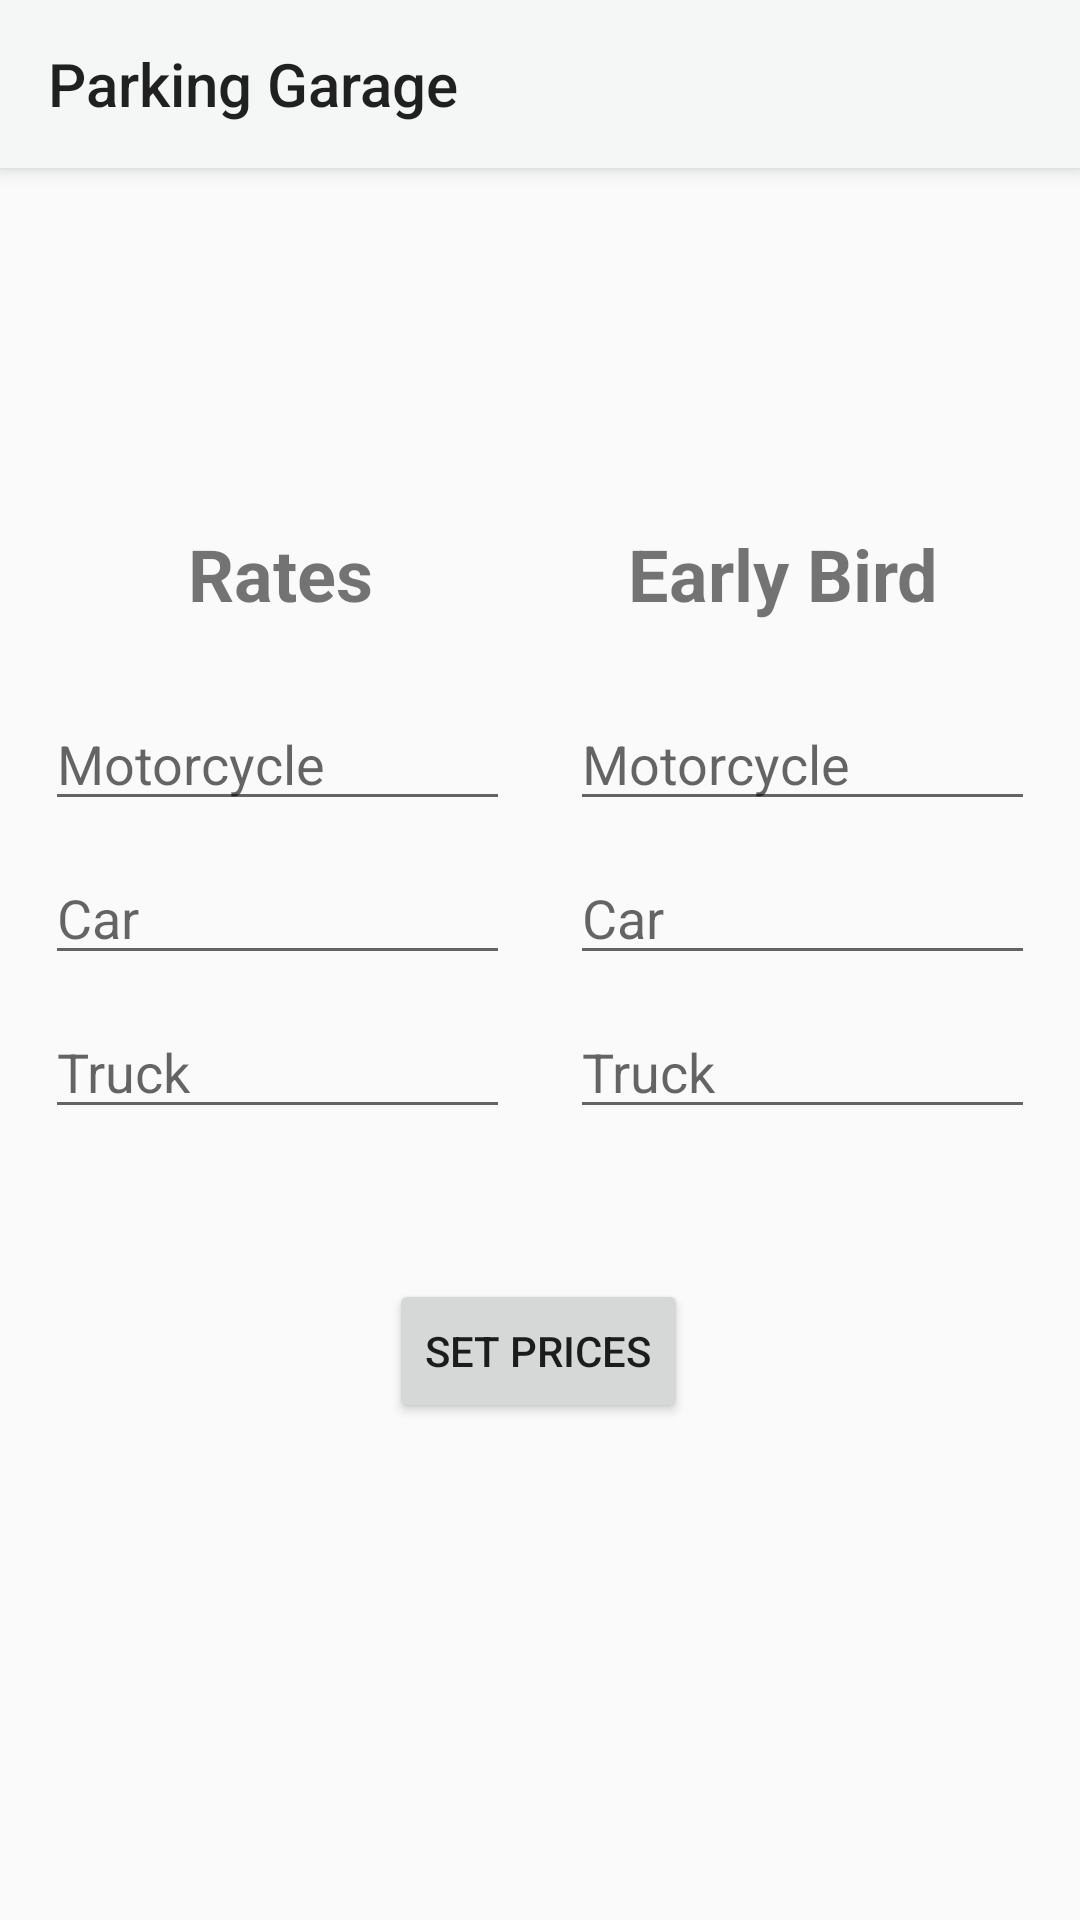

Layout XML and referenced resources for this Android screen:
<!-- AndroidManifest.xml: application theme AppTheme -->
<!-- res/layout/activity_set_prices.xml -->
<?xml version="1.0" encoding="utf-8"?>
<android.support.constraint.ConstraintLayout xmlns:android="http://schemas.android.com/apk/res/android"
    xmlns:app="http://schemas.android.com/apk/res-auto"
    android:layout_width="match_parent"
    android:layout_height="match_parent">

    <include layout="@layout/blank_toolbar" />

    <EditText
        android:id="@+id/activity_set_prices_motoEarlyBird"
        android:layout_width="0dp"
        android:layout_height="wrap_content"
        android:layout_marginStart="10dp"
        android:layout_marginTop="25dp"
        android:layout_marginEnd="15dp"
        android:ems="10"
        android:hint="Motorcycle"
        android:inputType="numberDecimal"
        app:layout_constraintEnd_toEndOf="parent"
        app:layout_constraintStart_toEndOf="@+id/activity_set_prices_motoRate"
        app:layout_constraintTop_toBottomOf="@+id/activity_set_prices_title3" />

    <EditText
        android:id="@+id/activity_set_prices_carEarlyBird"
        android:layout_width="0dp"
        android:layout_height="wrap_content"
        android:layout_marginStart="10dp"
        android:layout_marginTop="10dp"
        android:layout_marginEnd="15dp"
        android:ems="10"
        android:hint="Car"
        android:inputType="numberDecimal"
        app:layout_constraintEnd_toEndOf="parent"
        app:layout_constraintHorizontal_bias="1.0"
        app:layout_constraintStart_toEndOf="@+id/activity_set_prices_carRate"
        app:layout_constraintTop_toBottomOf="@+id/activity_set_prices_motoEarlyBird" />

    <EditText
        android:id="@+id/activity_set_prices_truckEarlyBird"
        android:layout_width="0dp"
        android:layout_height="wrap_content"
        android:layout_marginStart="10dp"
        android:layout_marginTop="10dp"
        android:layout_marginEnd="15dp"
        android:ems="10"
        android:hint="Truck"
        android:inputType="numberDecimal"
        app:layout_constraintEnd_toEndOf="parent"
        app:layout_constraintStart_toEndOf="@+id/activity_set_prices_truckRate"
        app:layout_constraintTop_toBottomOf="@+id/activity_set_prices_carEarlyBird" />

    <TextView
        android:id="@+id/activity_set_prices_title3"
        android:layout_width="wrap_content"
        android:layout_height="wrap_content"
        android:layout_marginTop="175dp"
        android:text="Early Bird"
        android:textAlignment="center"
        android:textSize="24sp"
        android:textStyle="bold"
        app:layout_constraintEnd_toEndOf="parent"
        app:layout_constraintHorizontal_bias="0.817"
        app:layout_constraintStart_toStartOf="parent"
        app:layout_constraintTop_toTopOf="parent" />

    <EditText
        android:id="@+id/activity_set_prices_motoRate"
        android:layout_width="0dp"
        android:layout_height="wrap_content"
        android:layout_marginStart="15dp"
        android:layout_marginTop="25dp"
        android:layout_marginEnd="10dp"
        android:ems="10"
        android:hint="Motorcycle"
        android:inputType="numberDecimal"
        app:layout_constraintEnd_toStartOf="@+id/activity_set_prices_motoEarlyBird"
        app:layout_constraintStart_toStartOf="parent"
        app:layout_constraintTop_toBottomOf="@+id/activity_set_prices_title2" />

    <EditText
        android:id="@+id/activity_set_prices_carRate"
        android:layout_width="0dp"
        android:layout_height="wrap_content"
        android:layout_marginStart="15dp"
        android:layout_marginTop="10dp"
        android:layout_marginEnd="10dp"
        android:ems="10"
        android:hint="Car"
        android:inputType="numberDecimal"
        app:layout_constraintEnd_toStartOf="@+id/activity_set_prices_carEarlyBird"
        app:layout_constraintStart_toStartOf="parent"
        app:layout_constraintTop_toBottomOf="@+id/activity_set_prices_motoRate" />

    <EditText
        android:id="@+id/activity_set_prices_truckRate"
        android:layout_width="0dp"
        android:layout_height="wrap_content"
        android:layout_marginStart="15dp"
        android:layout_marginTop="10dp"
        android:layout_marginEnd="10dp"
        android:ems="10"
        android:hint="Truck"
        android:inputType="numberDecimal"
        app:layout_constraintEnd_toStartOf="@+id/activity_set_prices_truckEarlyBird"
        app:layout_constraintStart_toStartOf="parent"
        app:layout_constraintTop_toBottomOf="@+id/activity_set_prices_carRate" />

    <TextView
        android:id="@+id/activity_set_prices_title2"
        android:layout_width="wrap_content"
        android:layout_height="wrap_content"
        android:layout_marginTop="175dp"
        android:text="Rates"
        android:textAlignment="center"
        android:textSize="24sp"
        android:textStyle="bold"
        app:layout_constraintEnd_toEndOf="parent"
        app:layout_constraintHorizontal_bias="0.21"
        app:layout_constraintStart_toStartOf="parent"
        app:layout_constraintTop_toTopOf="parent" />

    <Button
        android:id="@+id/activity_set_prices_setPricesBtn"
        android:layout_width="wrap_content"
        android:layout_height="wrap_content"
        android:layout_marginTop="50dp"
        android:text="set prices"
        app:layout_constraintEnd_toEndOf="parent"
        app:layout_constraintHorizontal_bias="0.498"
        app:layout_constraintStart_toStartOf="parent"
        app:layout_constraintTop_toBottomOf="@+id/activity_set_prices_truckEarlyBird" />

</android.support.constraint.ConstraintLayout>
<!-- res/layout/blank_toolbar.xml (included above) -->
<?xml version="1.0" encoding="utf-8"?>
<android.support.v7.widget.Toolbar xmlns:android="http://schemas.android.com/apk/res/android"
    xmlns:app="http://schemas.android.com/apk/res-auto"
    android:id="@+id/blank_toolbar"
    style="@style/ParkingGarageToolbar"
    android:layout_width="match_parent"
    android:layout_height="?attr/actionBarSize"
    android:layout_marginBottom="?attr/actionBarSize"
    android:elevation="4dp"
    app:layout_constraintStart_toStartOf="parent"
    app:layout_constraintTop_toTopOf="parent"
    app:title="Parking Garage" />
<!-- resources referenced by this layout -->
<resources>
  <style name="ParkingGarageToolbar">
          <item name="android:background">@color/colorPrimary</item>
      </style>
  <style name="AppTheme" parent="Theme.AppCompat.Light.NoActionBar">
          
          <item name="colorPrimary">@color/colorPrimary</item>
          <item name="colorPrimaryDark">@color/colorPrimaryDark</item>
          <item name="colorAccent">@color/colorAccent</item>
      </style>
  <color name="colorPrimary">#F4F7F6</color>
  <color name="colorPrimaryDark">#697979</color>
  <color name="colorAccent">#258BA8</color>
</resources>
